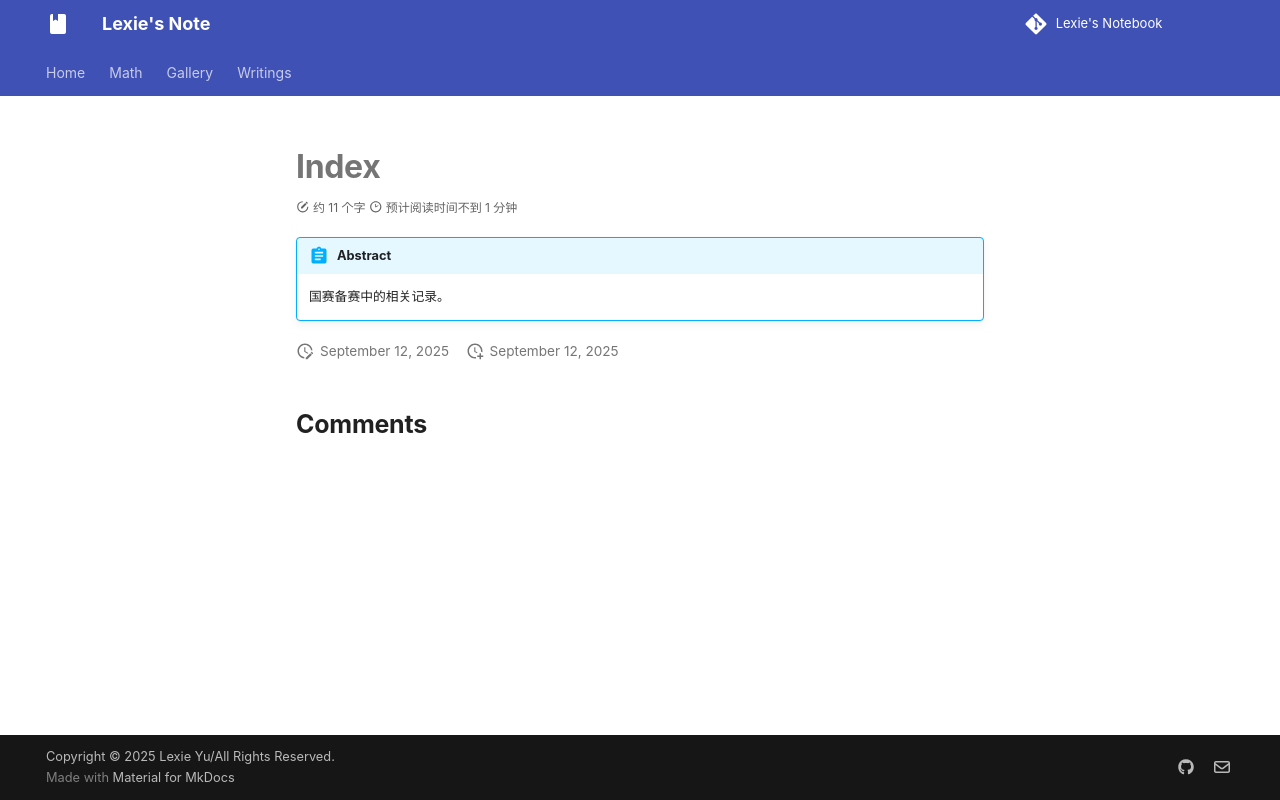

repository: lexie-423/notebook-by-zizi · page: Math/MathModel/competition/index.html · generator: mkdocs

> [!abstract]
> 国赛备赛中的相关记录。
